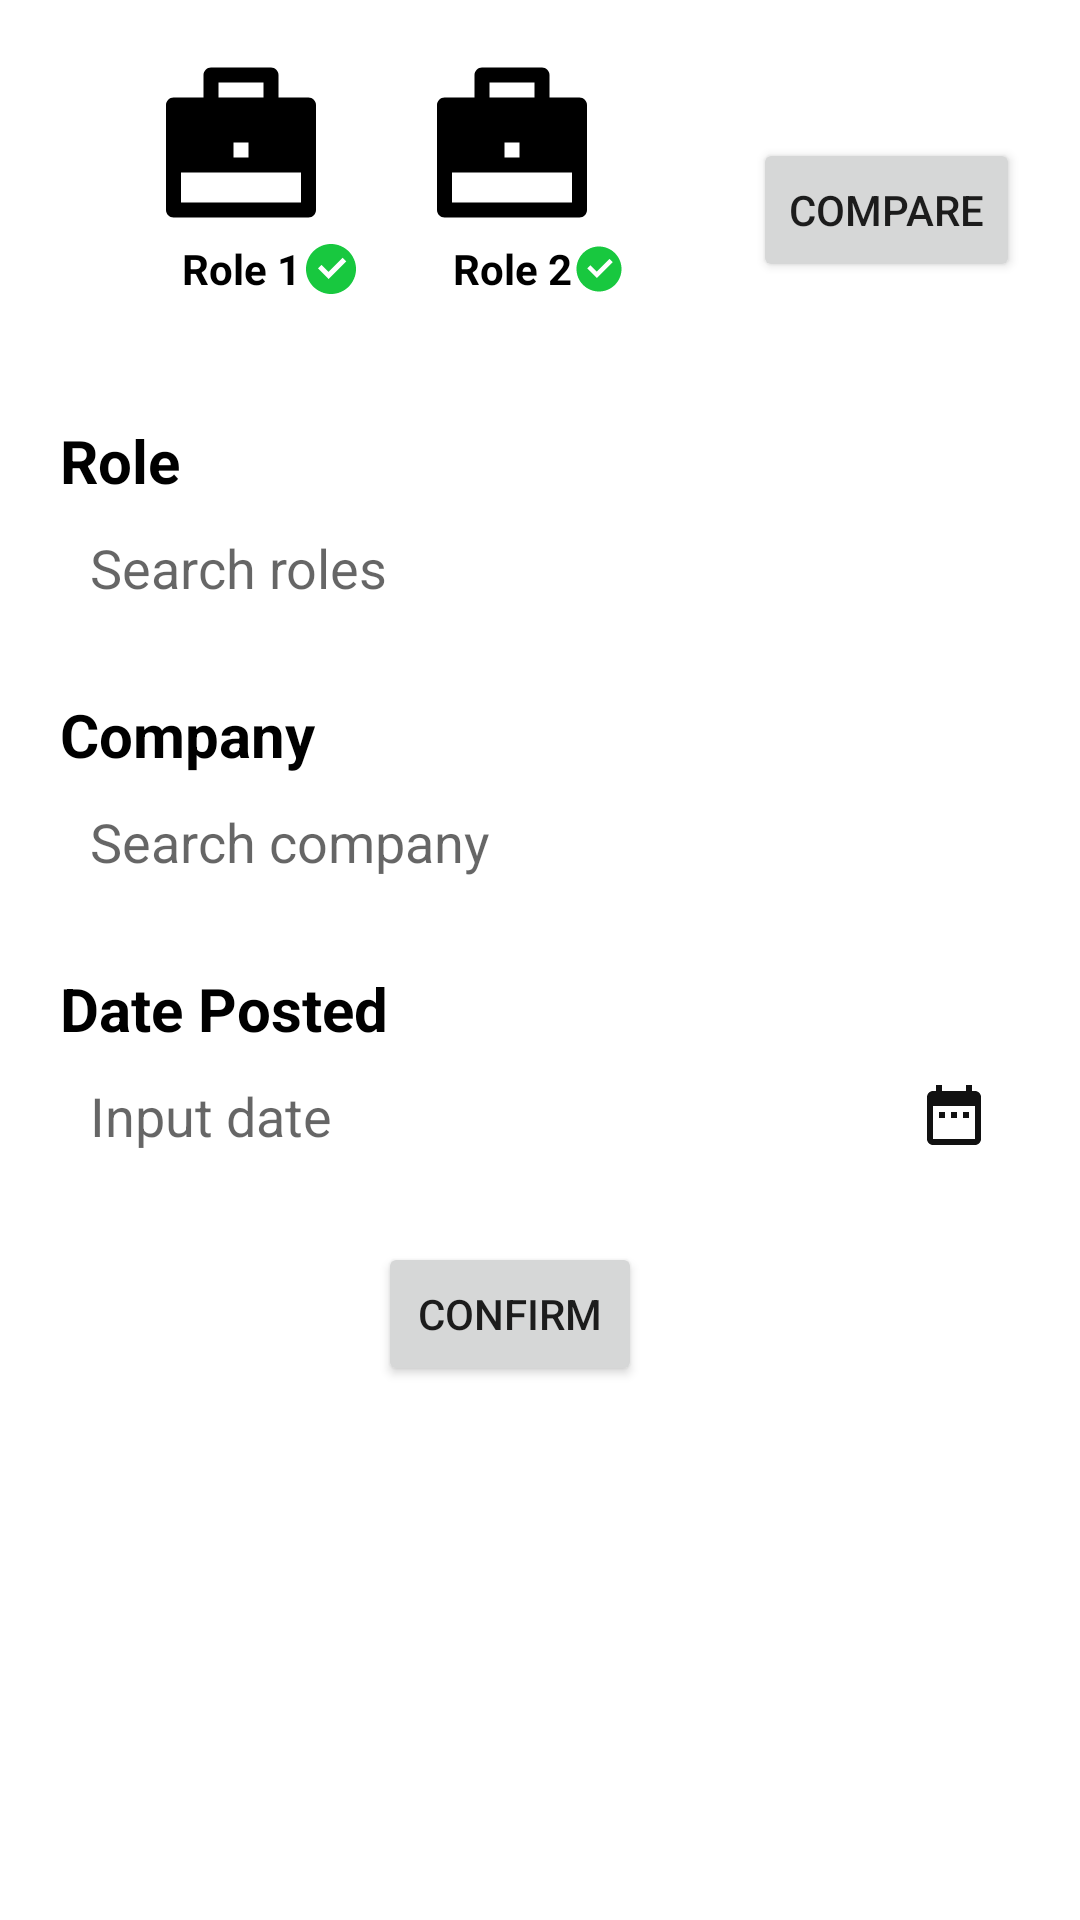

The Android layout XML behind this screen, and the referenced resources:
<!-- AndroidManifest.xml: application theme Theme.PrenticeApp -->
<!-- res/layout/fragment_compare_result.xml -->
<?xml version="1.0" encoding="utf-8"?>
<FrameLayout xmlns:android="http://schemas.android.com/apk/res/android"
    xmlns:tools="http://schemas.android.com/tools"
    android:layout_width="match_parent"
    android:layout_height="match_parent"
    xmlns:app="http://schemas.android.com/apk/res-auto"
    tools:context=".ui.fragment.CompareResultsFragment">

    <androidx.constraintlayout.widget.ConstraintLayout
        android:layout_width="match_parent"
        android:layout_height="match_parent">

        <com.google.android.material.tabs.TabLayout
            android:id="@+id/tabLayout"
            android:layout_width="0dp"
            android:layout_height="120dp"
            android:overScrollMode="never"
            app:layout_constraintEnd_toStartOf="@+id/button"
            app:layout_constraintStart_toStartOf="parent"
            app:layout_constraintTop_toTopOf="parent" />

        <ImageView
            android:id="@+id/jobsPage1"
            android:layout_width="60dp"
            android:layout_height="60dp"
            android:layout_margin="20dp"
            android:src="@drawable/jobs"
            app:layout_constraintHorizontal_bias="0.2"
            app:layout_constraintEnd_toStartOf="@+id/button"
            app:layout_constraintStart_toStartOf="parent"
            app:layout_constraintTop_toTopOf="@+id/tabLayout" />

        <TextView
            android:id="@+id/role1"
            android:layout_width="wrap_content"
            android:layout_height="wrap_content"
            android:text="Role 1"
            android:textColor="@color/black"
            android:textStyle="bold"
            app:layout_constraintEnd_toEndOf="@+id/jobsPage1"
            app:layout_constraintStart_toStartOf="@+id/jobsPage1"
            app:layout_constraintTop_toBottomOf="@+id/jobsPage1" />

        <ImageView
            android:layout_width="20dp"
            android:layout_height="20dp"
            android:src="@drawable/check"
            app:layout_constraintBottom_toBottomOf="@+id/role1"
            app:layout_constraintStart_toEndOf="@+id/role1"
            app:layout_constraintTop_toBottomOf="@+id/jobsPage1" />

        <ImageView
            android:id="@+id/jobsPage2"
            android:layout_width="60dp"
            android:layout_height="60dp"
            android:layout_margin="20dp"
            android:src="@drawable/jobs"
            app:layout_constraintHorizontal_bias="0.80"
            app:layout_constraintEnd_toEndOf="@+id/tabLayout"
            app:layout_constraintStart_toStartOf="@+id/tabLayout"
            app:layout_constraintTop_toTopOf="@+id/tabLayout" />
        <TextView
            android:id="@+id/role2"
            android:layout_width="wrap_content"
            android:layout_height="wrap_content"
            android:text="Role 2"
            android:textColor="@color/black"
            android:textStyle="bold"
            app:layout_constraintEnd_toEndOf="@+id/jobsPage2"
            app:layout_constraintStart_toStartOf="@+id/jobsPage2"
            app:layout_constraintTop_toBottomOf="@+id/jobsPage2" />


        <ImageView
            android:layout_width="18dp"
            android:layout_height="30dp"
            android:src="@drawable/check"
            app:layout_constraintBottom_toBottomOf="@+id/role2"
            app:layout_constraintStart_toEndOf="@+id/role2"
            app:layout_constraintTop_toBottomOf="@+id/jobsPage2" />

        <Button
            android:id="@+id/button"
            android:layout_width="wrap_content"
            android:layout_height="wrap_content"
            android:layout_marginTop="20dp"
            android:layout_marginEnd="20dp"
            android:text="@string/btn_compare"
            app:layout_constraintBottom_toBottomOf="@+id/tabLayout"
            app:layout_constraintEnd_toEndOf="parent"
            app:layout_constraintTop_toTopOf="parent" />

        <androidx.viewpager2.widget.ViewPager2
            android:id="@+id/viewPager"
            android:layout_width="match_parent"
            android:layout_height="0dp"
            app:layout_constraintBottom_toBottomOf="parent"
            app:layout_constraintEnd_toEndOf="parent"
            app:layout_constraintStart_toStartOf="parent"
            app:layout_constraintTop_toBottomOf="@+id/tabLayout" />


        <TextView
            android:id="@+id/textView8"
            android:layout_width="wrap_content"
            android:layout_height="wrap_content"
            android:layout_marginLeft="20dp"
            android:layout_marginTop="20dp"
            android:text="Role"
            android:textColor="@color/black"
            android:textSize="20dp"
            android:textStyle="bold"
            app:layout_constraintStart_toStartOf="parent"
            app:layout_constraintTop_toBottomOf="@+id/tabLayout" />

        <LinearLayout
            android:id="@+id/linearLayout2"
            android:layout_width="match_parent"
            android:layout_height="wrap_content"
            android:layout_marginHorizontal="20dp"
            android:background="@drawable/search_background"
            android:orientation="horizontal"
            android:padding="2dp"
            app:layout_constraintEnd_toEndOf="parent"
            app:layout_constraintStart_toStartOf="parent"
            app:layout_constraintTop_toBottomOf="@+id/textView8">

            <EditText
                android:id="@+id/spinnerSearchRole"
                android:layout_width="0dp"
                android:layout_height="wrap_content"
                android:layout_weight="1"
                android:background="@null"
                android:hint="Search roles"
                android:inputType="text"
                android:padding="8dp" />

            <ImageView
                android:id="@+id/image_view_search"
                android:layout_width="wrap_content"
                android:layout_height="wrap_content"
                android:contentDescription="Search"
                android:padding="8dp"
                android:src="@drawable/ic_search_24" />
        </LinearLayout>

        <TextView
            android:id="@+id/company"
            android:layout_width="wrap_content"
            android:layout_height="wrap_content"
            android:layout_marginLeft="20dp"
            android:text="Company"
            android:textSize="20dp"
            android:textColor="@color/black"

            android:layout_marginTop="20dp"
            android:textStyle="bold"
            app:layout_constraintStart_toStartOf="parent"
            app:layout_constraintTop_toBottomOf="@+id/linearLayout2" />

        <LinearLayout
            android:id="@+id/searchCompany"
            android:layout_width="match_parent"
            android:layout_height="wrap_content"
            android:layout_marginHorizontal="20dp"
            android:background="@drawable/search_background"
            android:orientation="horizontal"
            android:padding="2dp"
            app:layout_constraintEnd_toEndOf="parent"
            app:layout_constraintStart_toStartOf="@+id/viewPager"
            app:layout_constraintTop_toBottomOf="@+id/company">

            <EditText
                android:id="@+id/spinnerCompany"
                android:layout_width="0dp"
                android:layout_height="wrap_content"
                android:layout_weight="1"
                android:background="@null"
                android:hint="Search company"
                android:inputType="text"
                android:padding="8dp" />

            <ImageView
                android:id="@+id/image_view_search_company"
                android:layout_width="wrap_content"
                android:layout_height="wrap_content"
                android:contentDescription="Search"
                android:padding="8dp"
                android:src="@drawable/ic_search_24" />
        </LinearLayout>

        <TextView
            android:id="@+id/datePosted"
            android:layout_width="wrap_content"
            android:layout_height="wrap_content"
            android:text="Date Posted"
            android:textSize="20dp"
            android:layout_marginLeft="20dp"
            android:layout_marginTop="20dp"
            android:textColor="@color/black"
            android:textStyle="bold"
            app:layout_constraintStart_toStartOf="parent"
            app:layout_constraintTop_toBottomOf="@+id/searchCompany" />

        <LinearLayout
            android:id="@+id/datePostedLayout"
            android:layout_width="match_parent"
            android:layout_height="wrap_content"
            android:layout_marginHorizontal="20dp"
            android:background="@drawable/search_background"
            android:orientation="horizontal"
            android:padding="2dp"
            app:layout_constraintEnd_toEndOf="parent"
            app:layout_constraintStart_toStartOf="@+id/viewPager"
            app:layout_constraintTop_toBottomOf="@+id/datePosted">

            <EditText
                android:id="@+id/edit_text_input_date"
                android:layout_width="0dp"
                android:layout_height="wrap_content"
                android:layout_weight="1"
                android:background="@null"
                android:hint="Input date"
                android:inputType="text"
                android:padding="8dp" />

            <ImageView
                android:id="@+id/image_view_date"
                android:layout_width="wrap_content"
                android:layout_height="wrap_content"
                android:contentDescription="Search"
                android:padding="8dp"
                android:src="@drawable/baseline_date_range_24" />
        </LinearLayout>

        <Button
            android:id="@+id/buttonConfirm"
            android:layout_width="wrap_content"
            android:layout_height="wrap_content"
            android:text="Confirm"
            android:layout_marginTop="20dp"
            android:layout_marginEnd="20dp"
            app:layout_constraintEnd_toEndOf="@+id/viewPager"
            app:layout_constraintStart_toStartOf="parent"
            app:layout_constraintTop_toBottomOf="@+id/datePostedLayout" />

    </androidx.constraintlayout.widget.ConstraintLayout>

</FrameLayout>
<!-- resources referenced by this layout -->
<resources>
  <color name="black">#FF000000</color>
  <!-- drawable baseline_date_range_24 (drawable) -->
  <vector xmlns:android="http://schemas.android.com/apk/res/android" android:height="24dp" android:tint="#111111" android:viewportHeight="24" android:viewportWidth="24" android:width="24dp">
        
      <path android:fillColor="@android:color/white" android:pathData="M9,11L7,11v2h2v-2zM13,11h-2v2h2v-2zM17,11h-2v2h2v-2zM19,4h-1L18,2h-2v2L8,4L8,2L6,2v2L5,4c-1.11,0 -1.99,0.9 -1.99,2L3,20c0,1.1 0.89,2 2,2h14c1.1,0 2,-0.9 2,-2L21,6c0,-1.1 -0.9,-2 -2,-2zM19,20L5,20L5,9h14v11z"/>
      
  </vector>
  <!-- drawable check (drawable) -->
  <?xml version="1.0" encoding="utf-8"?>
  <vector xmlns:android="http://schemas.android.com/apk/res/android"
      android:width="24dp"
      android:height="24dp"
      android:viewportWidth="24"
      android:viewportHeight="24">
      <path
          android:pathData="M12,22C6.477,22 2,17.523 2,12C2,6.477 6.477,2 12,2C17.523,2 22,6.477 22,12C22,17.523 17.523,22 12,22ZM11.003,16L18.073,8.929L16.659,7.515L11.003,13.172L8.174,10.343L6.76,11.757L11.003,16Z"
          android:fillColor="#18C83F"/>
  </vector>
  <!-- drawable jobs (drawable) -->
  <?xml version="1.0" encoding="utf-8"?>
  <vector xmlns:android="http://schemas.android.com/apk/res/android"
      android:width="24dp"
      android:height="24dp"
      android:viewportWidth="24"
      android:viewportHeight="24">
      <path
          android:fillColor="#000000"
          android:pathData="M7,5V2C7,1.735 7.105,1.48 7.293,1.293C7.48,1.105 7.735,1 8,1H16C16.265,1 16.52,1.105 16.707,1.293C16.895,1.48 17,1.735 17,2V5H21C21.265,5 21.52,5.105 21.707,5.293C21.895,5.48 22,5.735 22,6V20C22,20.265 21.895,20.52 21.707,20.707C21.52,20.895 21.265,21 21,21H3C2.735,21 2.48,20.895 2.293,20.707C2.105,20.52 2,20.265 2,20V6C2,5.735 2.105,5.48 2.293,5.293C2.48,5.105 2.735,5 3,5H7ZM4,15V19H20V15H4ZM11,11V13H13V11H11ZM9,3V5H15V3H9Z" />
  </vector>
  <string name="btn_compare">Compare</string>
  <style name="Theme.PrenticeApp" parent="Base.Theme.PrenticeApp" />
  <style name="Base.Theme.PrenticeApp" parent="Theme.MaterialComponents.Light.NoActionBar">
          
          
      </style>
</resources>
